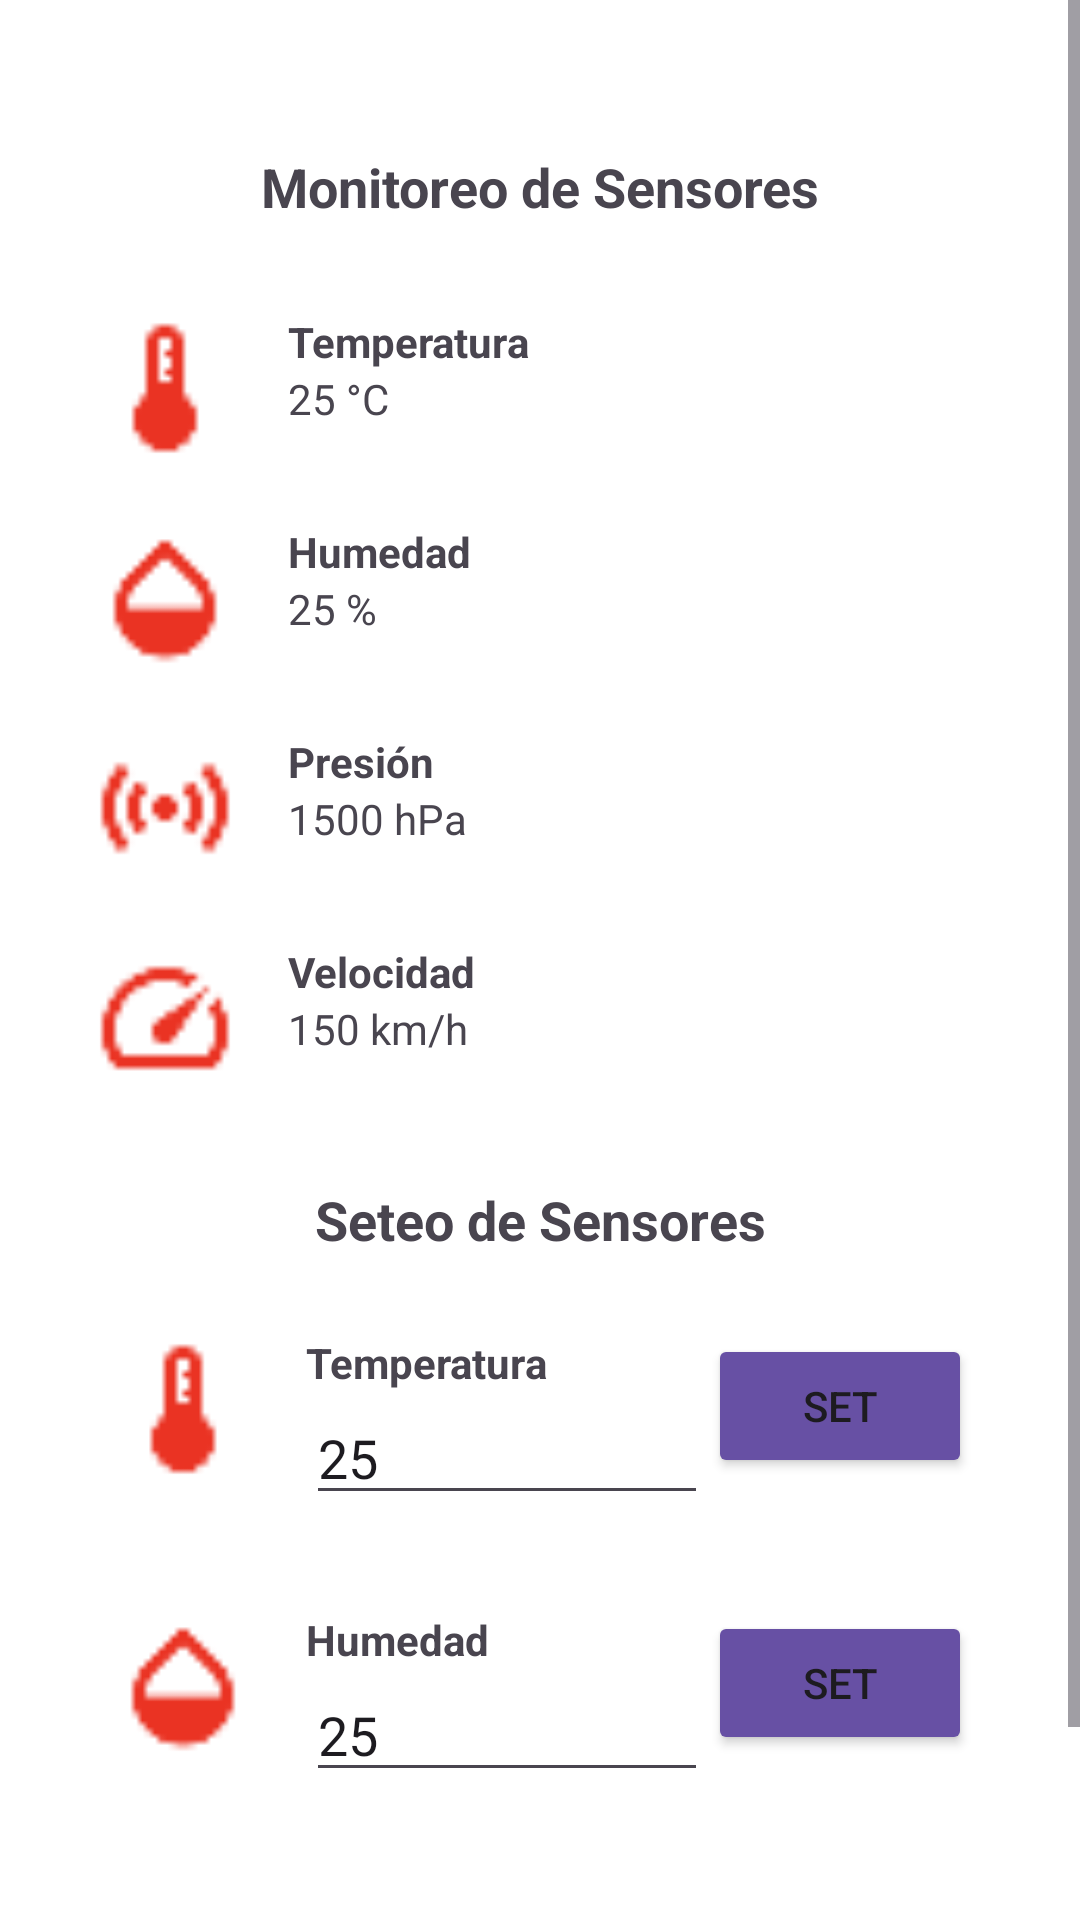

Reconstruct the res/layout file that produces this screen, plus the resources it refers to.
<!-- AndroidManifest.xml: application theme Theme.Gpsmovil -->
<!-- res/layout/activity_main.xml -->
<?xml version="1.0" encoding="utf-8"?>
<ScrollView xmlns:android="http://schemas.android.com/apk/res/android"
    android:layout_width="match_parent"
    android:layout_height="match_parent"
    android:background="#FFFFFF">

    <LinearLayout
        android:layout_width="match_parent"
        android:layout_height="wrap_content"
        android:orientation="vertical"
        android:paddingLeft="20dp"
        android:paddingRight="20dp"
        android:paddingBottom="20dp"
        android:paddingTop="50dp">

        <TextView
            android:layout_width="match_parent"
            android:layout_height="wrap_content"
            android:text="Monitoreo de Sensores"
            android:textAlignment="center"
            android:textSize="18sp"
            android:textStyle="bold"
            android:layout_marginBottom="20dp"/>

        
        <LinearLayout android:layout_width="match_parent" android:layout_height="wrap_content" android:orientation="horizontal" android:padding="10dp">
            <ImageView android:layout_width="50dp" android:layout_height="50dp" android:src="@drawable/temperatura" />
            <LinearLayout android:layout_width="wrap_content" android:layout_height="wrap_content" android:orientation="vertical" android:paddingStart="16dp">
                <TextView android:layout_width="wrap_content" android:layout_height="wrap_content" android:text="Temperatura" android:textStyle="bold" />
                <TextView android:id="@+id/valor_Temperatura" android:layout_width="wrap_content" android:layout_height="wrap_content" android:text="25 °C" />
            </LinearLayout>
        </LinearLayout>

        
        <LinearLayout android:layout_width="match_parent" android:layout_height="wrap_content" android:orientation="horizontal" android:padding="10dp">
            <ImageView android:layout_width="50dp" android:layout_height="50dp" android:src="@drawable/humedad" />
            <LinearLayout android:layout_width="wrap_content" android:layout_height="wrap_content" android:orientation="vertical" android:paddingStart="16dp">
                <TextView android:layout_width="wrap_content" android:layout_height="wrap_content" android:text="Humedad" android:textStyle="bold" />
                <TextView android:id="@+id/valor_Humedad" android:layout_width="wrap_content" android:layout_height="wrap_content" android:text="25 %" />
            </LinearLayout>
        </LinearLayout>

        
        <LinearLayout android:layout_width="match_parent" android:layout_height="wrap_content" android:orientation="horizontal" android:padding="10dp">
            <ImageView android:layout_width="50dp" android:layout_height="50dp" android:src="@drawable/presion" />
            <LinearLayout android:layout_width="wrap_content" android:layout_height="wrap_content" android:orientation="vertical" android:paddingStart="16dp">
                <TextView android:layout_width="wrap_content" android:layout_height="wrap_content" android:text="Presión" android:textStyle="bold" />
                <TextView android:id="@+id/valor_Presion" android:layout_width="wrap_content" android:layout_height="wrap_content" android:text="1500 hPa" />
            </LinearLayout>
        </LinearLayout>

        
        <LinearLayout android:layout_width="match_parent" android:layout_height="wrap_content" android:orientation="horizontal" android:padding="10dp">
            <ImageView android:layout_width="50dp" android:layout_height="50dp" android:src="@drawable/velocidad" />
            <LinearLayout android:layout_width="wrap_content" android:layout_height="wrap_content" android:orientation="vertical" android:paddingStart="16dp">
                <TextView android:layout_width="wrap_content" android:layout_height="wrap_content" android:text="Velocidad" android:textStyle="bold" />
                <TextView android:id="@+id/valor_Velocidad" android:layout_width="wrap_content" android:layout_height="wrap_content" android:text="150 km/h" />
            </LinearLayout>
        </LinearLayout>

        <TextView
            android:layout_width="match_parent"
            android:layout_height="wrap_content"
            android:text="Seteo de Sensores"
            android:textAlignment="center"
            android:textSize="18sp"
            android:textStyle="bold"
            android:layout_marginTop="20dp"
            android:layout_marginBottom="10dp"/>

        
        <LinearLayout android:layout_width="match_parent" android:layout_height="wrap_content" android:orientation="horizontal" android:padding="16dp">
            <ImageView android:layout_width="50dp" android:layout_height="50dp" android:src="@drawable/temperatura" />
            <LinearLayout android:layout_width="0dp" android:layout_height="wrap_content" android:layout_weight="1" android:orientation="vertical" android:paddingStart="16dp">
                <TextView android:layout_width="wrap_content" android:layout_height="wrap_content" android:text="Temperatura" android:textStyle="bold" />
                <EditText android:id="@+id/setvalor_Temperatura" android:layout_width="match_parent" android:layout_height="wrap_content" android:text="25" android:inputType="numberDecimal" />
            </LinearLayout>
            <Button android:id="@+id/clickBotonTemperatura" android:layout_width="wrap_content" android:layout_height="wrap_content" android:text="Set" android:backgroundTint="#6750A4"/>
        </LinearLayout>

        
        <LinearLayout android:layout_width="match_parent" android:layout_height="wrap_content" android:orientation="horizontal" android:padding="16dp">
            <ImageView android:layout_width="50dp" android:layout_height="50dp" android:src="@drawable/humedad" />
            <LinearLayout android:layout_width="0dp" android:layout_height="wrap_content" android:layout_weight="1" android:orientation="vertical" android:paddingStart="16dp">
                <TextView android:layout_width="wrap_content" android:layout_height="wrap_content" android:text="Humedad" android:textStyle="bold" />
                <EditText android:id="@+id/setvalor_Humedad" android:layout_width="match_parent" android:layout_height="wrap_content" android:text="25" android:inputType="numberDecimal" />
            </LinearLayout>
            <Button android:id="@+id/clickBotonHumedad" android:layout_width="wrap_content" android:layout_height="wrap_content" android:text="Set" android:backgroundTint="#6750A4" />
        </LinearLayout>

        <Button
            android:id="@+id/btnIrMapa"
            android:layout_width="match_parent"
            android:layout_height="wrap_content"
            android:layout_marginTop="30dp"
            android:text="ABRIR MAPA GPS"
            android:backgroundTint="#4CAF50" />

    </LinearLayout>
</ScrollView>
<!-- resources referenced by this layout -->
<resources>
  <!-- drawable humedad: png bitmap (drawable, 457 bytes) -->
  <!-- drawable presion: png bitmap (drawable, 580 bytes) -->
  <!-- drawable temperatura: png bitmap (drawable, 380 bytes) -->
  <!-- drawable velocidad: png bitmap (drawable, 560 bytes) -->
  <style name="Theme.Gpsmovil" parent="Base.Theme.Gpsmovil" />
  <style name="Base.Theme.Gpsmovil" parent="Theme.Material3.DayNight.NoActionBar">
          
          
      </style>
</resources>
